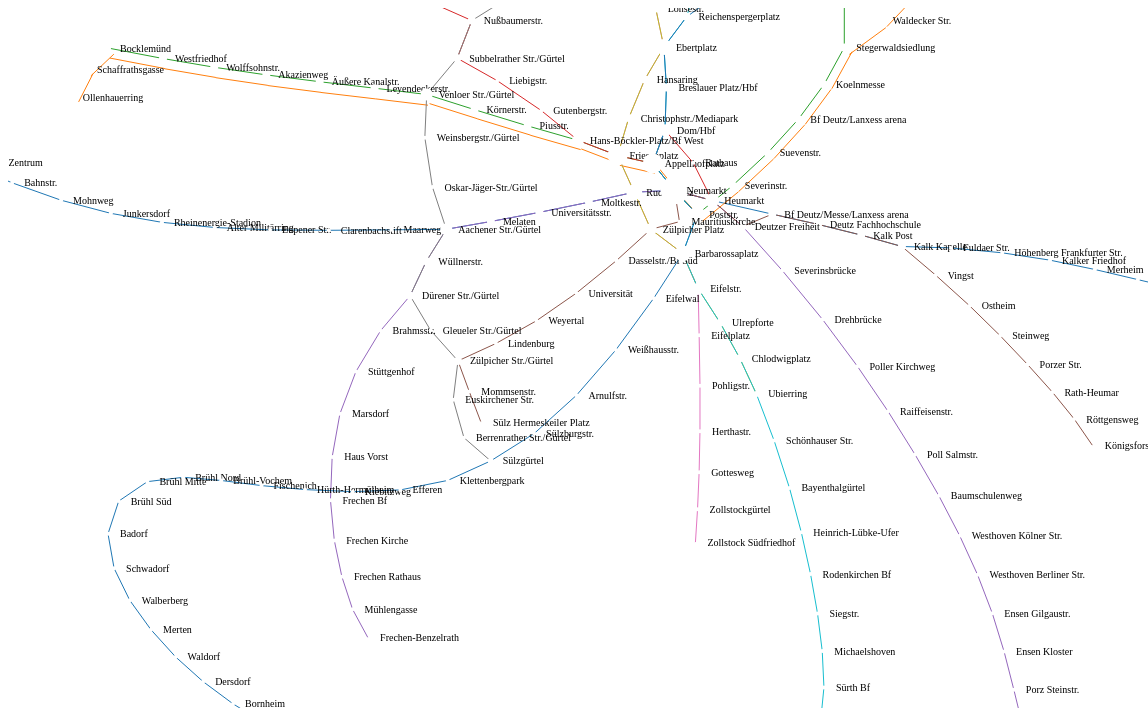
D3 v3 page, settled after 480 driven frames (8 s of simulated time); the page loaded 1 data file(s).


// ── src/undergroundjs.js
(function() {

    var color = d3.scale.category10();

    var height = 600;
    var width = 1140;

    var margin = {
        top: 50,
        right: 70,
        bottom: 20,
        left: 70
    };

    var force = d3.layout.force()
        .size([width, height])
        .linkDistance(30)
        .linkStrength(10)
        .charge(-200);

    var svg = d3.select("#map")
        .attr("width", width)
        .attr("height", height)
        .call(d3.behavior.zoom().on("zoom", function() {
            svg.attr("transform", "translate(" + d3.event.translate + ")" +
                " scale(" + d3.event.scale + ")");
        }))
        .append("g")
        .attr("transform", "translate(40,0)");


    d3.json("src/stations.json", function(error, root) {

        if (error) {
            console.log("ERROR!");
            return 0;
        }

        var node_data_object = {};
        var link_data = [];

        root.lines.forEach(function(line) {
            for (var i = 0; i < line.stations.length; i++) {
                node_data_object[line.stations[i].name] = line.stations[i];
            }
        });

        root.lines.forEach(function(line, index) {
            for (var i = 0; i < line.stations.length; i++) {
                if (line.stations[i + 1] != undefined) {
                    link_data.push({
                        target: node_data_object[line.stations[i].name],
                        source: node_data_object[line.stations[i + 1].name],
                        line: line.name,
                        index: index
                    });
                }

            }
        });


        var node_data = Object.keys(node_data_object).map(function(k) {
            return node_data_object[k]
        });

        function tick() {
            path.attr("d", function(d) {
                var dx = d.target.x - d.source.x,
                    dy = d.target.y - d.source.y,
                    dr = Math.sqrt(dx * dx + dy * dy);
                if (d.index == 1) {
                    return "M" +
                        (d.source.x + Math.abs(dy) / (Math.abs(dx) + Math.abs(dy)) * 12) + "," +
                        (d.source.y + Math.abs(dx) / (Math.abs(dx) + Math.abs(dy)) * 12) + "L" +
                        (d.target.x + Math.abs(dy) / (Math.abs(dx) + Math.abs(dy)) * 12) + "," +
                        (d.target.y + Math.abs(dx) / (Math.abs(dx) + Math.abs(dy)) * 12);
                }

                return "M" +
                    d.source.x + "," +
                    d.source.y + "L" +
                    d.target.x + "," +
                    d.target.y;
            });
            node.attr("transform", function(d) {
                return "translate(" + d.x + "," + d.y + ")";
            });

        }

        force.on("tick", tick)
            .nodes(node_data)
            .links(link_data)
            .start();

        var path = svg.append("svg:g")
            .selectAll("path")
            .data(force.links())
            .enter().append("svg:path")
            .attr("class", "link")
            .attr("stroke", function(d, i) {
                return color(d.line);
            })
            .attr("marker-end", "url(#end)");

        var node = svg.selectAll(".node")
            .data(force.nodes())
            .enter().append("g")
            .attr("class", "node")
            .call(force.drag);

        node.append("circle")
            .attr("r", function(d, i) {
                return d.weight;
            });

        node.append("text")
            .attr("x", 12)
            .attr("dy", ".35em")
            .text(function(d) {
                return d.name;
            });
    });
})();


### data: src/stations.json
{
 "lines": [
  {
   "name": "1",
   "stations": [
    "{... 4 keys}",
    "{... 1 keys}",
    "{... 1 keys}",
    "{... 1 keys}",
    "{... 1 keys}",
    "{... 1 keys}",
    "{... 1 keys}",
    "{... 1 keys}",
    "... 28 more items"
   ]
  },
  {
   "name": "3",
   "stations": [
    "{... 1 keys}",
    "{... 1 keys}",
    "{... 1 keys}",
    "{... 1 keys}",
    "{... 1 keys}",
    "{... 1 keys}",
    "{... 1 keys}",
    "{... 1 keys}",
    "... 23 more items"
   ]
  },
  {
   "name": "4",
   "stations": [
    "{... 4 keys}",
    "{... 1 keys}",
    "{... 1 keys}",
    "{... 1 keys}",
    "{... 1 keys}",
    "{... 1 keys}",
    "{... 1 keys}",
    "{... 1 keys}",
    "... 21 more items"
   ]
  },
  {
   "name": "5",
   "stations": [
    "{... 4 keys}",
    "{... 1 keys}",
    "{... 1 keys}",
    "{... 1 keys}",
    "{... 1 keys}",
    "{... 1 keys}",
    "{... 1 keys}",
    "{... 1 keys}",
    "... 9 more items"
   ]
  },
  {
   "name": "7",
   "stations": [
    "{... 1 keys}",
    "{... 1 keys}",
    "{... 1 keys}",
    "{... 1 keys}",
    "{... 1 keys}",
    "{... 1 keys}",
    "{... 1 keys}",
    "{... 1 keys}",
    "... 25 more items"
   ]
  },
  {
   "name": "9",
   "stations": [
    "{... 1 keys}",
    "{... 1 keys}",
    "{... 1 keys}",
    "{... 1 keys}",
    "{... 1 keys}",
    "{... 1 keys}",
    "{... 1 keys}",
    "{... 1 keys}",
    "... 15 more items"
   ]
  },
  {
   "name": "12",
   "stations": [
    "{... 1 keys}",
    "{... 1 keys}",
    "{... 1 keys}",
    "{... 1 keys}",
    "{... 1 keys}",
    "{... 1 keys}",
    "{... 1 keys}",
    "{... 1 keys}",
    "... 19 more items"
   ]
  },
  {
   "name": "13",
   "stations": [
    "{... 1 keys}",
    "{... 1 keys}",
    "{... 1 keys}",
    "{... 1 keys}",
    "{... 1 keys}",
    "{... 1 keys}",
    "{... 1 keys}",
    "{... 1 keys}",
    "... 15 more items"
   ]
  },
  "... 3 more items"
 ]
}